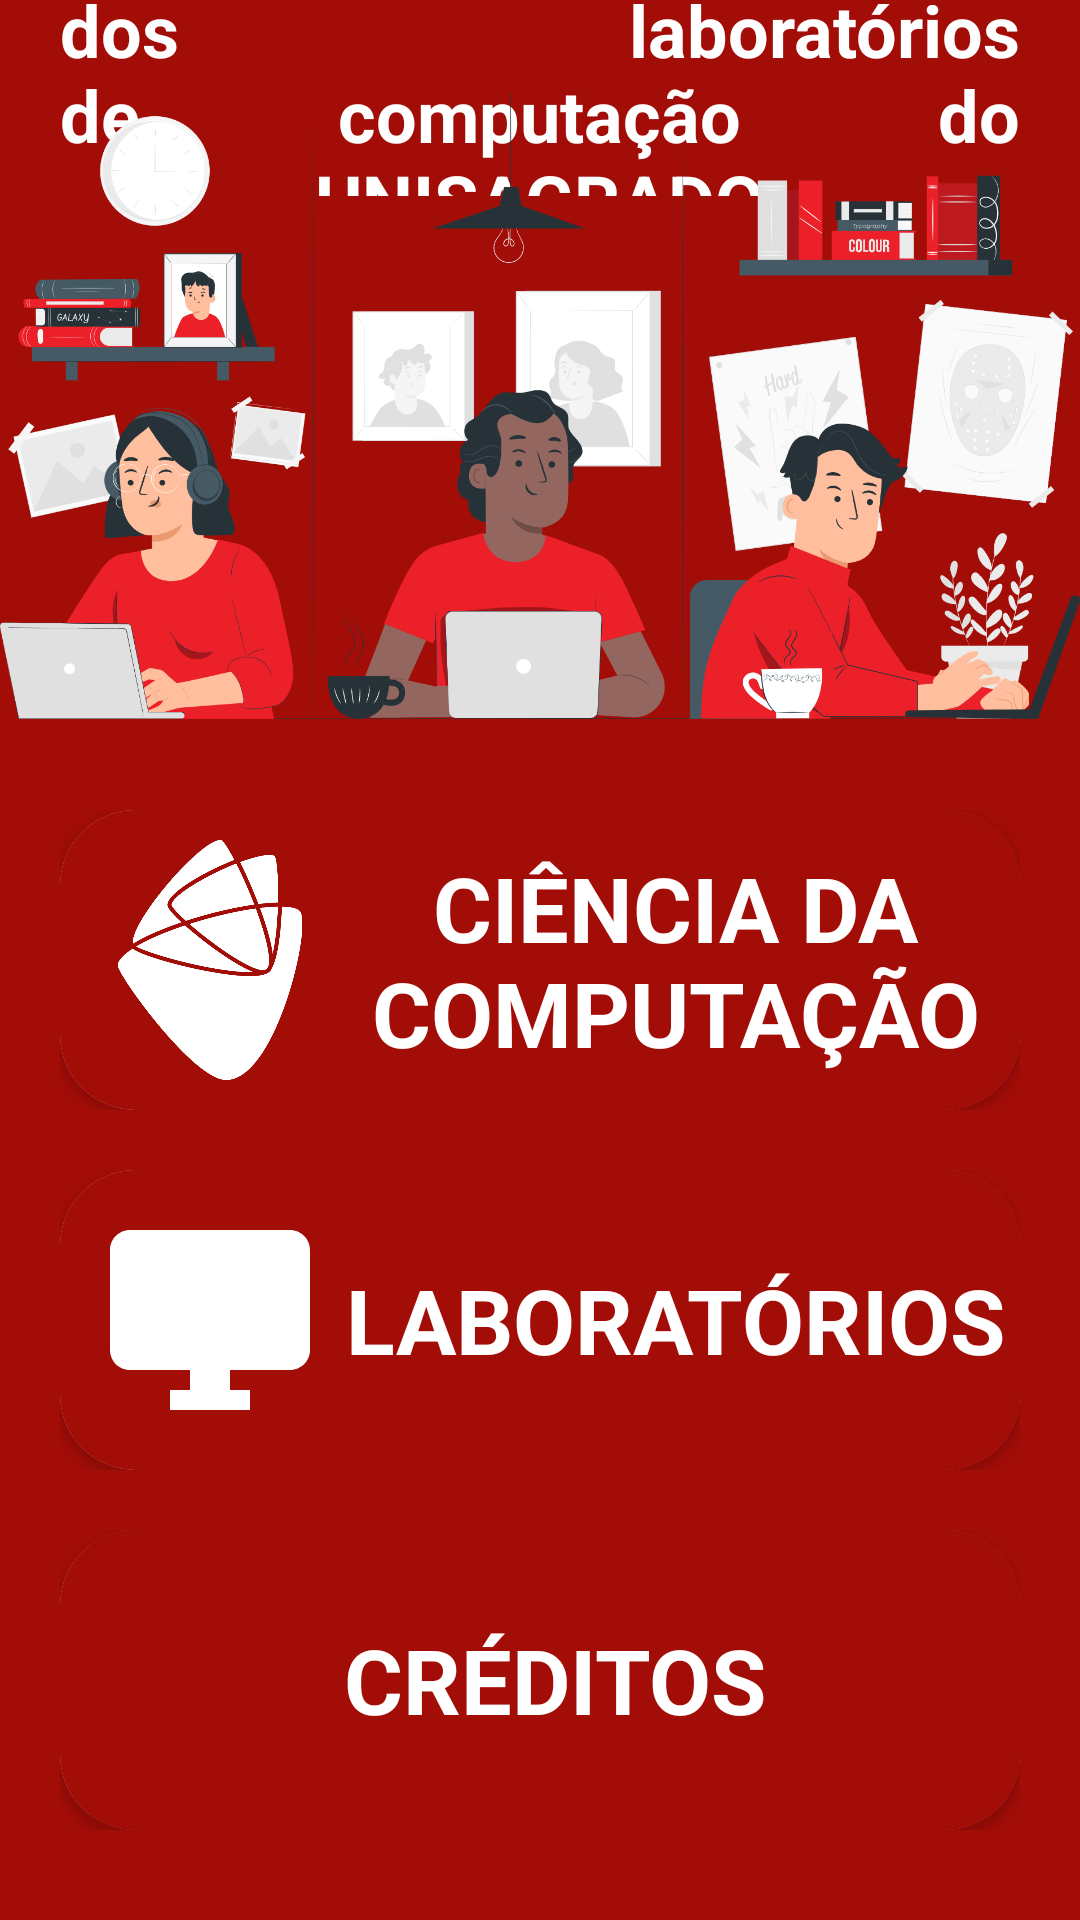

Android layout source for this screen:
<!-- AndroidManifest.xml: application theme Theme.LabTour -->
<!-- res/layout/activity_labtour.xml -->
<?xml version="1.0" encoding="utf-8"?>
<androidx.constraintlayout.widget.ConstraintLayout xmlns:android="http://schemas.android.com/apk/res/android"
    xmlns:app="http://schemas.android.com/apk/res-auto"
    xmlns:tools="http://schemas.android.com/tools"
    android:layout_width="match_parent"
    android:layout_height="match_parent"
    android:background="@color/dark_red"
    tools:context=".LabTour">

    <TextView
        android:id="@+id/title"
        android:layout_width="match_parent"
        android:layout_height="100dp"
        android:layout_marginHorizontal="20dp"
        android:gravity="center"
        android:justificationMode="inter_word"
        android:text="Aplicativo para apresentação dos laboratórios de computação do UNISAGRADO"
        android:textColor="@color/white"
        android:textSize="24sp"
        android:textStyle="bold"
        app:layout_constraintBottom_toTopOf="@+id/imageView"
        app:layout_constraintEnd_toEndOf="parent"
        app:layout_constraintStart_toStartOf="parent"
        app:layout_constraintTop_toTopOf="parent" />

    <ImageView
        android:id="@+id/imageView"
        android:layout_width="wrap_content"
        android:layout_height="210dp"
        android:src="@drawable/telework_pana"
        app:layout_constraintBottom_toTopOf="@+id/linearLayout"
        app:layout_constraintEnd_toEndOf="parent"
        app:layout_constraintStart_toStartOf="parent" />

    <LinearLayout
        android:id="@+id/linearLayout"
        android:layout_width="match_parent"
        android:layout_height="wrap_content"
        android:paddingVertical="30dp"
        android:background="@drawable/shape_container"
        android:gravity="center"
        android:orientation="vertical"
        android:paddingHorizontal="20dp"
        app:layout_constraintBottom_toBottomOf="parent"
        app:layout_constraintEnd_toEndOf="parent"
        app:layout_constraintStart_toStartOf="parent">

        <LinearLayout
            android:layout_width="match_parent"
            android:layout_height="wrap_content"
            android:layout_marginBottom="20dp"
            android:orientation="vertical">

            <androidx.cardview.widget.CardView
                android:id="@+id/cardUNISAGRADO"
                android:layout_width="match_parent"
                android:layout_height="100dp"
                app:cardCornerRadius="25dp">

                <LinearLayout
                    android:layout_width="match_parent"
                    android:layout_height="match_parent"
                    android:background="@color/dark_red"
                    android:orientation="horizontal">

                    <ImageView
                        android:id="@+id/imageUNISAGRADO"
                        android:layout_width="80dp"
                        android:layout_height="80dp"
                        android:layout_marginVertical="10dp"
                        android:layout_marginLeft="10dp"
                        app:srcCompat="@drawable/unisagrado" />

                    <TextView
                        android:id="@+id/textCOMPUTACAO"
                        android:layout_width="wrap_content"
                        android:layout_height="match_parent"
                        android:layout_weight="2"
                        android:background="@color/dark_red"
                        android:gravity="center"
                        android:text="CIÊNCIA DA COMPUTAÇÃO"
                        android:textColor="@color/white"
                        android:textSize="30sp"
                        android:textStyle="bold" />
                </LinearLayout>
            </androidx.cardview.widget.CardView>
        </LinearLayout>

        <LinearLayout
            android:layout_width="match_parent"
            android:layout_height="wrap_content"
            android:gravity="center"
            android:orientation="vertical">

            <androidx.cardview.widget.CardView
                android:id="@+id/cardLabtoratorios"
                android:layout_width="match_parent"
                android:layout_height="100dp"
                app:cardCornerRadius="25dp">

                <LinearLayout
                    android:layout_width="match_parent"
                    android:layout_height="match_parent"
                    android:background="@color/dark_red"
                    android:orientation="horizontal">

                    <ImageView
                        android:id="@+id/imageLaboratorios"
                        android:layout_width="wrap_content"
                        android:layout_height="wrap_content"
                        android:layout_marginVertical="10dp"
                        android:layout_marginLeft="10dp"
                        app:srcCompat="@drawable/computador" />

                    <TextView
                        android:id="@+id/textLaboratorios"
                        android:layout_width="wrap_content"
                        android:layout_height="match_parent"
                        android:layout_weight="2"
                        android:background="@color/dark_red"
                        android:gravity="center"
                        android:text="LABORATÓRIOS"
                        android:textColor="@color/white"
                        android:textSize="30sp"
                        android:textStyle="bold" />
                </LinearLayout>
            </androidx.cardview.widget.CardView>
        </LinearLayout>

        <LinearLayout
            android:layout_width="match_parent"
            android:layout_height="wrap_content"
            android:layout_marginTop="20dp"
            android:orientation="vertical">

            <androidx.cardview.widget.CardView
                android:id="@+id/cardCreditos"
                android:layout_width="match_parent"
                android:layout_height="100dp"
                app:cardCornerRadius="25dp">

                <LinearLayout
                    android:layout_width="match_parent"
                    android:layout_height="match_parent"
                    android:background="@color/dark_red"
                    android:orientation="horizontal">

                    <ImageView
                        android:id="@+id/imageCreditos"
                        android:layout_width="wrap_content"
                        android:layout_height="wrap_content"
                        android:layout_marginVertical="10dp"
                        android:layout_marginLeft="10dp"
                        app:srcCompat="@drawable/creditos" />

                    <TextView
                        android:id="@+id/textCreditos"
                        android:layout_width="wrap_content"
                        android:layout_height="match_parent"
                        android:layout_weight="2"
                        android:background="@color/dark_red"
                        android:gravity="center"
                        android:text="CRÉDITOS"
                        android:textColor="@color/white"
                        android:textSize="30sp"
                        android:textStyle="bold" />
                </LinearLayout>
            </androidx.cardview.widget.CardView>
        </LinearLayout>

    </LinearLayout>

</androidx.constraintlayout.widget.ConstraintLayout>
<!-- resources referenced by this layout -->
<resources>
  <color name="dark_red">#A30D08</color>
  <color name="white">#FFFFFFFF</color>
  <!-- drawable computador (drawable) -->
  <vector android:height="80dp" android:tint="#FFFFFF"
      android:viewportHeight="24" android:viewportWidth="24"
      android:width="80dp" xmlns:android="http://schemas.android.com/apk/res/android">
      <path android:fillColor="@android:color/white" android:pathData="M20,3H4C2.9,3 2,3.9 2,5v10c0,1.1 0.9,2 2,2h6v2H8v2h8v-2h-2v-2h6c1.1,0 2,-0.9 2,-2V5C22,3.9 21.1,3 20,3"/>
  </vector>
  <!-- drawable telework_pana: png bitmap (drawable, 274969 bytes) -->
  <!-- drawable unisagrado: png bitmap (drawable, 24177 bytes) -->
  <style name="Theme.LabTour" parent="Theme.MaterialComponents.DayNight.DarkActionBar">
          
          <item name="colorPrimary">@color/purple_500</item>
          <item name="colorPrimaryVariant">@color/purple_700</item>
          <item name="colorOnPrimary">@color/white</item>
          
          <item name="colorSecondary">@color/teal_200</item>
          <item name="colorSecondaryVariant">@color/teal_700</item>
          <item name="colorOnSecondary">@color/black</item>
          
          <item name="android:statusBarColor">@color/dark_red</item> 
          
          <item name="windowNoTitle">true</item>
      </style>
  <color name="purple_500">#FF6200EE</color>
  <color name="purple_700">#FF3700B3</color>
  <color name="teal_200">#FF03DAC5</color>
  <color name="teal_700">#FF018786</color>
  <color name="black">#FF000000</color>
</resources>
